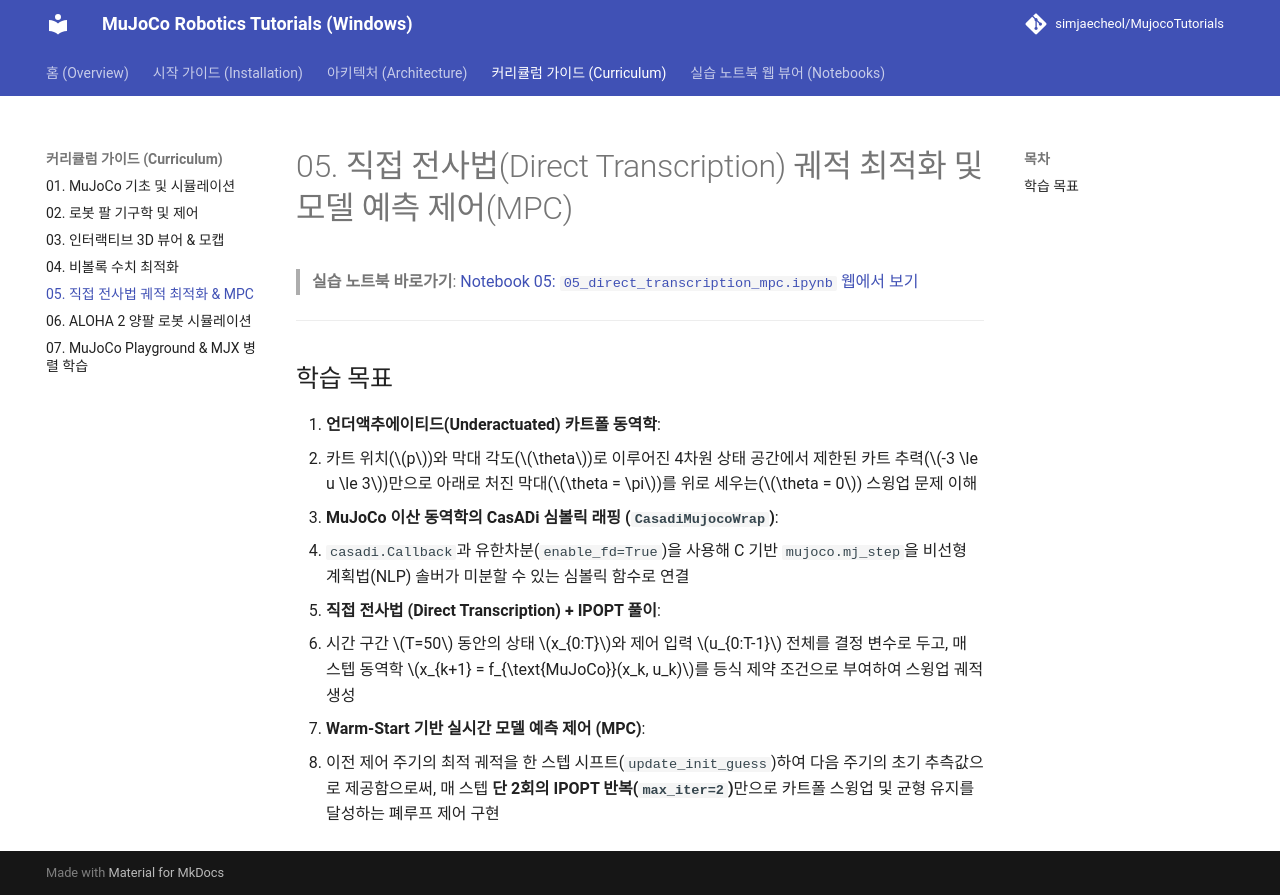

repository: simjaecheol/MujocoTutorials · page: curriculum/05_direct_transcription_mpc/index.html · generator: mkdocs

# 05. 직접 전사법(Direct Transcription) 궤적 최적화 및 모델 예측 제어(MPC)

> **실습 노트북 바로가기**: [Notebook 05: `05_direct_transcription_mpc.ipynb` 웹에서 보기](../notebooks/05_direct_transcription_mpc.ipynb)

---

## 학습 목표
1. **언더액추에이티드(Underactuated) 카트폴 동역학**:
   * 카트 위치($p$)와 막대 각도($\theta$)로 이루어진 4차원 상태 공간에서 제한된 카트 추력($-3 \le u \le 3$)만으로 아래로 처진 막대($\theta = \pi$)를 위로 세우는($\theta = 0$) 스윙업 문제 이해
2. **MuJoCo 이산 동역학의 CasADi 심볼릭 래핑 (`CasadiMujocoWrap`)**:
   * `casadi.Callback`과 유한차분(`enable_fd=True`)을 사용해 C 기반 `mujoco.mj_step`을 비선형 계획법(NLP) 솔버가 미분할 수 있는 심볼릭 함수로 연결
3. **직접 전사법 (Direct Transcription) + IPOPT 풀이**:
   * 시간 구간 $T=50$ 동안의 상태 $x_{0:T}$와 제어 입력 $u_{0:T-1}$ 전체를 결정 변수로 두고, 매 스텝 동역학 $x_{k+1} = f_{\text{MuJoCo}}(x_k, u_k)$를 등식 제약 조건으로 부여하여 스윙업 궤적 생성
4. **Warm-Start 기반 실시간 모델 예측 제어 (MPC)**:
   * 이전 제어 주기의 최적 궤적을 한 스텝 시프트(`update_init_guess`)하여 다음 주기의 초기 추측값으로 제공함으로써, 매 스텝 **단 2회의 IPOPT 반복(`max_iter=2`)**만으로 카트폴 스윙업 및 균형 유지를 달성하는 폐루프 제어 구현
